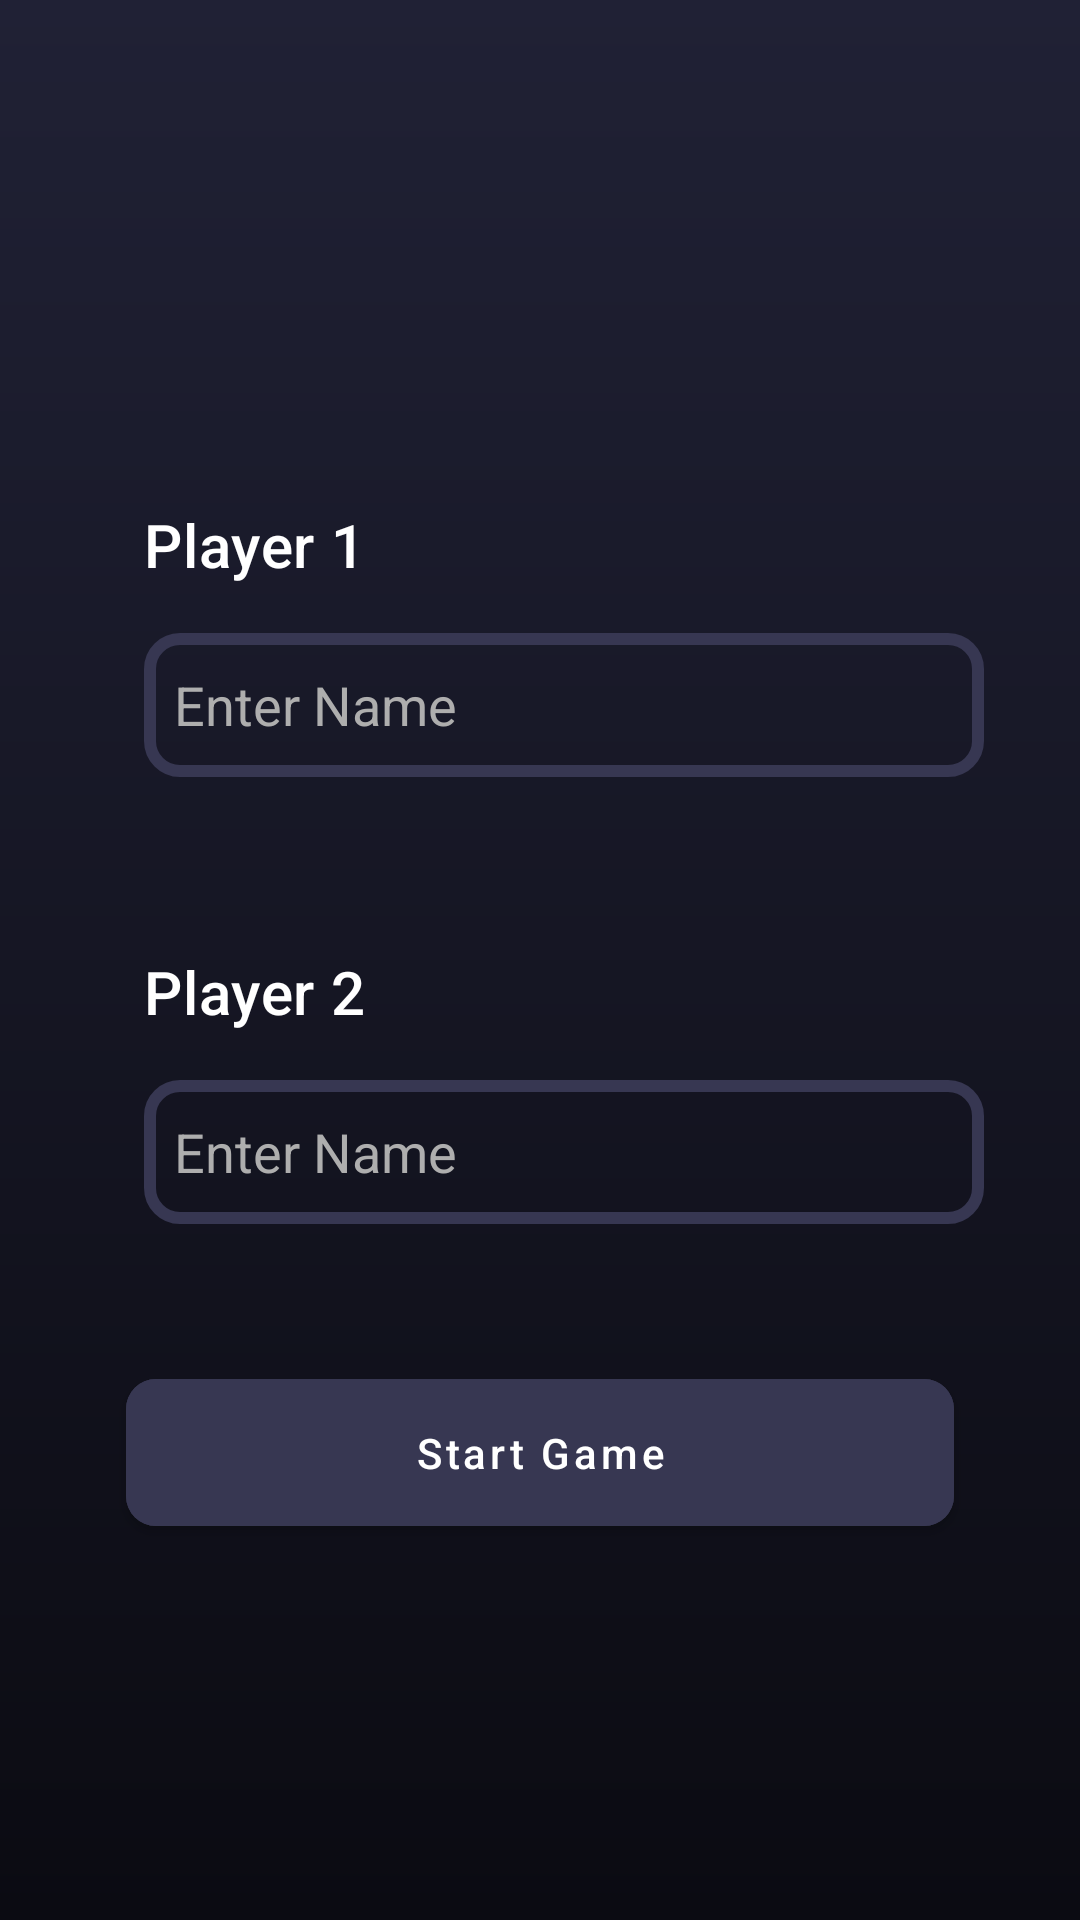

Layout XML and referenced resources for this Android screen:
<!-- AndroidManifest.xml: application theme Theme.Tictactoe -->
<!-- res/layout/fragment_player_name.xml -->
<?xml version="1.0" encoding="utf-8"?>
<androidx.constraintlayout.widget.ConstraintLayout xmlns:android="http://schemas.android.com/apk/res/android"
    xmlns:app="http://schemas.android.com/apk/res-auto"
    xmlns:tools="http://schemas.android.com/tools"
    android:id="@+id/frameLayout2"
    android:layout_width="match_parent"
    android:layout_height="match_parent"
    android:background="@drawable/gradient_background"
    tools:context=".ui.PlayerNameFragment" >

    <TextView
        android:id="@+id/textView4"
        android:layout_width="wrap_content"
        android:layout_height="wrap_content"
        android:layout_marginStart="48dp"
        android:layout_marginTop="168dp"
        android:text="@string/player_1"
        android:textAppearance="?attr/textAppearanceHeadline6"
        android:textColor="@color/white"
        app:layout_constraintStart_toStartOf="parent"
        app:layout_constraintTop_toTopOf="parent" />

    <TextView
        android:id="@+id/textView5"
        android:layout_width="wrap_content"
        android:layout_height="wrap_content"
        android:layout_marginStart="48dp"
        android:layout_marginTop="58dp"
        android:text="@string/player_2"
        android:textAppearance="?attr/textAppearanceHeadline6"
        android:textColor="@color/white"
        app:layout_constraintStart_toStartOf="parent"
        app:layout_constraintTop_toBottomOf="@+id/et_player1_name" />

    <com.google.android.material.button.MaterialButton
        android:id="@+id/btn_start_game"
        android:layout_width="0dp"
        android:layout_height="wrap_content"
        android:layout_marginStart="42dp"
        android:layout_marginEnd="42dp"
        android:layout_marginBottom="80dp"
        android:backgroundTint="@color/secondaryColor"
        android:padding="15dp"
        android:text="@string/start_game"
        app:cornerRadius="10dp"
        app:layout_constraintBottom_toBottomOf="parent"
        app:layout_constraintEnd_toEndOf="parent"
        app:layout_constraintStart_toStartOf="parent"
        app:layout_constraintTop_toBottomOf="@+id/et_player2_name" />

    <EditText
        android:id="@+id/et_player1_name"
        android:layout_width="0dp"
        android:layout_height="wrap_content"
        android:layout_marginTop="16dp"
        android:layout_marginEnd="32dp"
        android:background="@drawable/edit_text_background"
        android:ems="10"
        android:hint="@string/name"
        android:inputType="textPersonName"
        android:minHeight="48dp"
        android:padding="10dp"
        android:textColor="@color/white"
        android:textColorHint="@color/gray"
        app:layout_constraintEnd_toEndOf="parent"
        app:layout_constraintStart_toStartOf="@+id/textView4"
        app:layout_constraintTop_toBottomOf="@+id/textView4" />

    <EditText
        android:id="@+id/et_player2_name"
        android:layout_width="0dp"
        android:layout_height="wrap_content"
        android:layout_marginTop="16dp"
        android:layout_marginEnd="32dp"
        android:background="@drawable/edit_text_background"
        android:ems="10"
        android:hint="@string/name"
        android:inputType="textPersonName"
        android:minHeight="48dp"
        android:padding="10dp"
        android:textColor="@color/white"
        android:textColorHint="@color/gray"
        app:layout_constraintEnd_toEndOf="parent"
        app:layout_constraintStart_toStartOf="@+id/textView5"
        app:layout_constraintTop_toBottomOf="@+id/textView5" />
</androidx.constraintlayout.widget.ConstraintLayout>
<!-- resources referenced by this layout -->
<resources>
  <color name="gray">#AEAEAE</color>
  <color name="secondaryColor">#373752</color>
  <color name="white">#FFFFFFFF</color>
  <!-- drawable edit_text_background (drawable) -->
  <?xml version="1.0" encoding="utf-8"?>
  <shape xmlns:android="http://schemas.android.com/apk/res/android"
      android:shape="rectangle"
      >
      <corners android:radius="10dp"/>
      <stroke android:color="@color/secondaryColor"
          android:width="4dp"/>
  
  </shape>
  <!-- drawable gradient_background (drawable) -->
  <?xml version="1.0" encoding="utf-8"?>
  <shape xmlns:android="http://schemas.android.com/apk/res/android"
      android:shape="rectangle">
      <gradient
          android:angle="-90"
          android:endColor="@color/primaryColorDark"
          android:startColor="@color/primaryColor"
          android:type="linear" />
  
  </shape>
  <string name="name">Enter Name</string>
  <string name="player_1">Player 1</string>
  <string name="player_2">Player 2</string>
  <string name="start_game">Start Game</string>
  <style name="Theme.Tictactoe" parent="Theme.MaterialComponents.DayNight.NoActionBar">
          
          <item name="colorPrimary">@color/primaryColor</item>
          <item name="colorPrimaryVariant">@color/primaryColorDark</item>
          <item name="colorOnPrimary">@color/white</item>
          
          <item name="colorSecondary">@color/lightBlue</item>
          <item name="colorSecondaryVariant">@color/primaryColorDark</item>
          <item name="colorOnSecondary">@color/black</item>
          
          <item name="android:statusBarColor">?attr/colorPrimary</item>
          
          <item name="textAllCaps">false</item>
  
          <item name="textAppearanceHeadline3">@style/appHeadline</item>
  
      </style>
  <color name="primaryColorDark">#0B0B12</color>
  <color name="primaryColor">#202135</color>
  <color name="lightBlue">#2962FF</color>
  <color name="black">#FF000000</color>
  <style name="appHeadline" parent="TextAppearance.MaterialComponents.Headline3">
          <item name="fontFamily">@font/roboto_condensed_bold</item>
          <item name="android:textSize">50sp</item>
      </style>
</resources>
